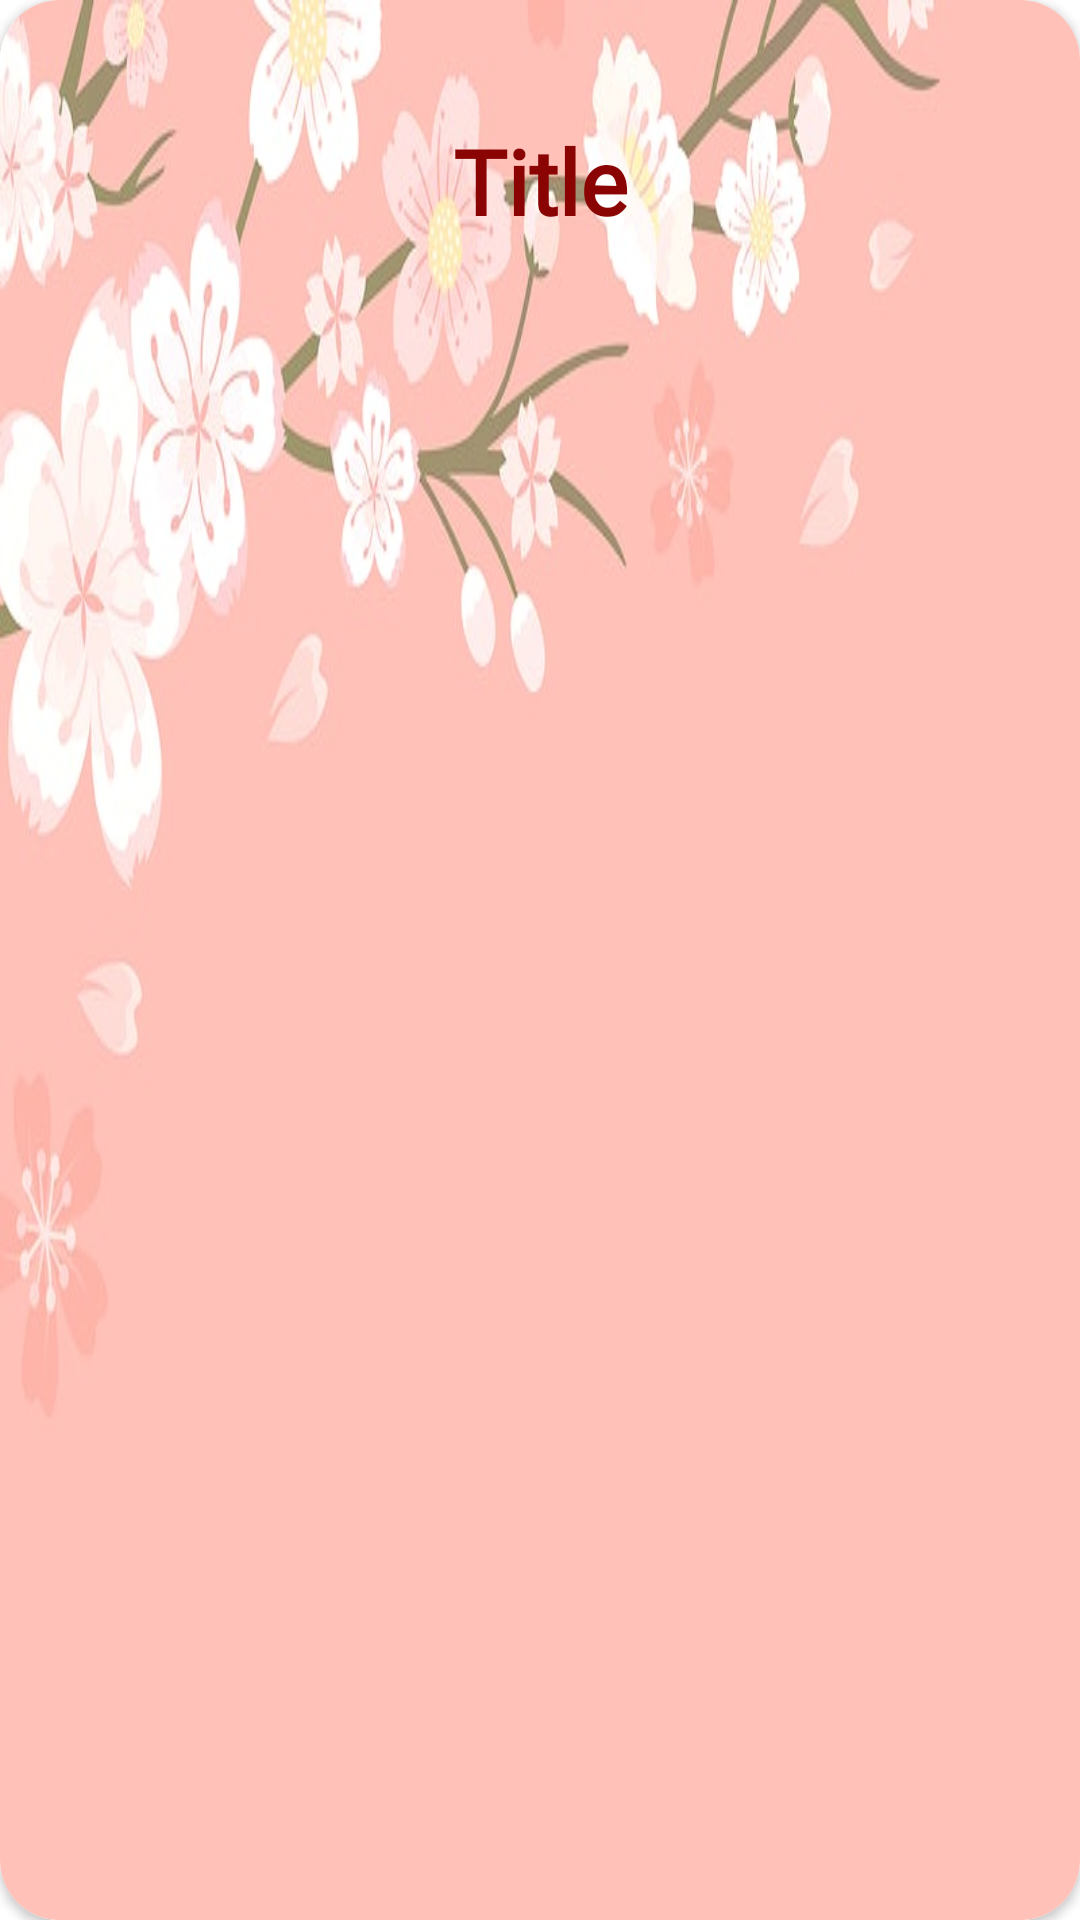

Here is an Android app screen rendered from its layout file. Give the layout XML and the strings, colors and styles it references.
<!-- AndroidManifest.xml: application theme Theme.LearnEnglish -->
<!-- res/layout/home_contents.xml -->
<?xml version="1.0" encoding="utf-8"?>
<androidx.cardview.widget.CardView xmlns:android="http://schemas.android.com/apk/res/android"
    android:layout_width="match_parent"
    android:layout_height="150dp"
    xmlns:app="http://schemas.android.com/apk/res-auto"
    android:layout_margin="5dp"
    app:cardCornerRadius="20dp">
    <RelativeLayout
        android:layout_width="wrap_content"
        android:layout_height="wrap_content"
        android:orientation="vertical"
        android:background="@color/white">

        <ImageView
            android:scaleType="fitXY"
            android:layout_width="match_parent"
            android:layout_height="match_parent"
            android:foreground="@drawable/foreground_design"
            android:src="@drawable/content" />

        <TextView
            android:id="@+id/home_content_title"
            android:layout_width="match_parent"
            android:layout_height="wrap_content"
            android:layout_marginTop="40dp"
            android:text="Title"
            android:textSize="30sp"
            android:textAlignment="center"
            android:textColor="#8b0404"
            android:textStyle="bold"
            android:fontFamily="@font/amita"
            />


    </RelativeLayout>

</androidx.cardview.widget.CardView>
<!-- resources referenced by this layout -->
<resources>
  <color name="white">#FFFFFFFF</color>
  <!-- drawable content: jpg bitmap (drawable-v24, 50132 bytes) -->
  <!-- drawable foreground_design (drawable) -->
  <?xml version="1.0" encoding="utf-8"?>
  <shape xmlns:android="http://schemas.android.com/apk/res/android"
      android:shape="rectangle">
  
      <gradient
          android:angle="90"
          android:startColor="#9CF9AFC8"
          android:endColor="#9CF9AFC8"
          />
      <corners android:radius="0dp"/>
  
  </shape>
  <style name="Theme.LearnEnglish" parent="Theme.MaterialComponents.DayNight.NoActionBar">
          
          <item name="colorPrimary">@color/purple_500</item>
          <item name="colorPrimaryVariant">@color/purple_700</item>
          <item name="colorOnPrimary">@color/white</item>
          
          <item name="colorSecondary">@color/teal_200</item>
          <item name="colorSecondaryVariant">@color/teal_700</item>
          <item name="colorOnSecondary">@color/black</item>
          
          <item name="android:statusBarColor" tools:targetApi="l">?attr/colorPrimaryVariant</item>
          
      </style>
  <color name="purple_500">#FBCDD5</color>
  <color name="purple_700">#FFE4E2</color>
  <color name="teal_200">#FF03DAC5</color>
  <color name="teal_700">#FF018786</color>
  <color name="black">#FF000000</color>
</resources>
